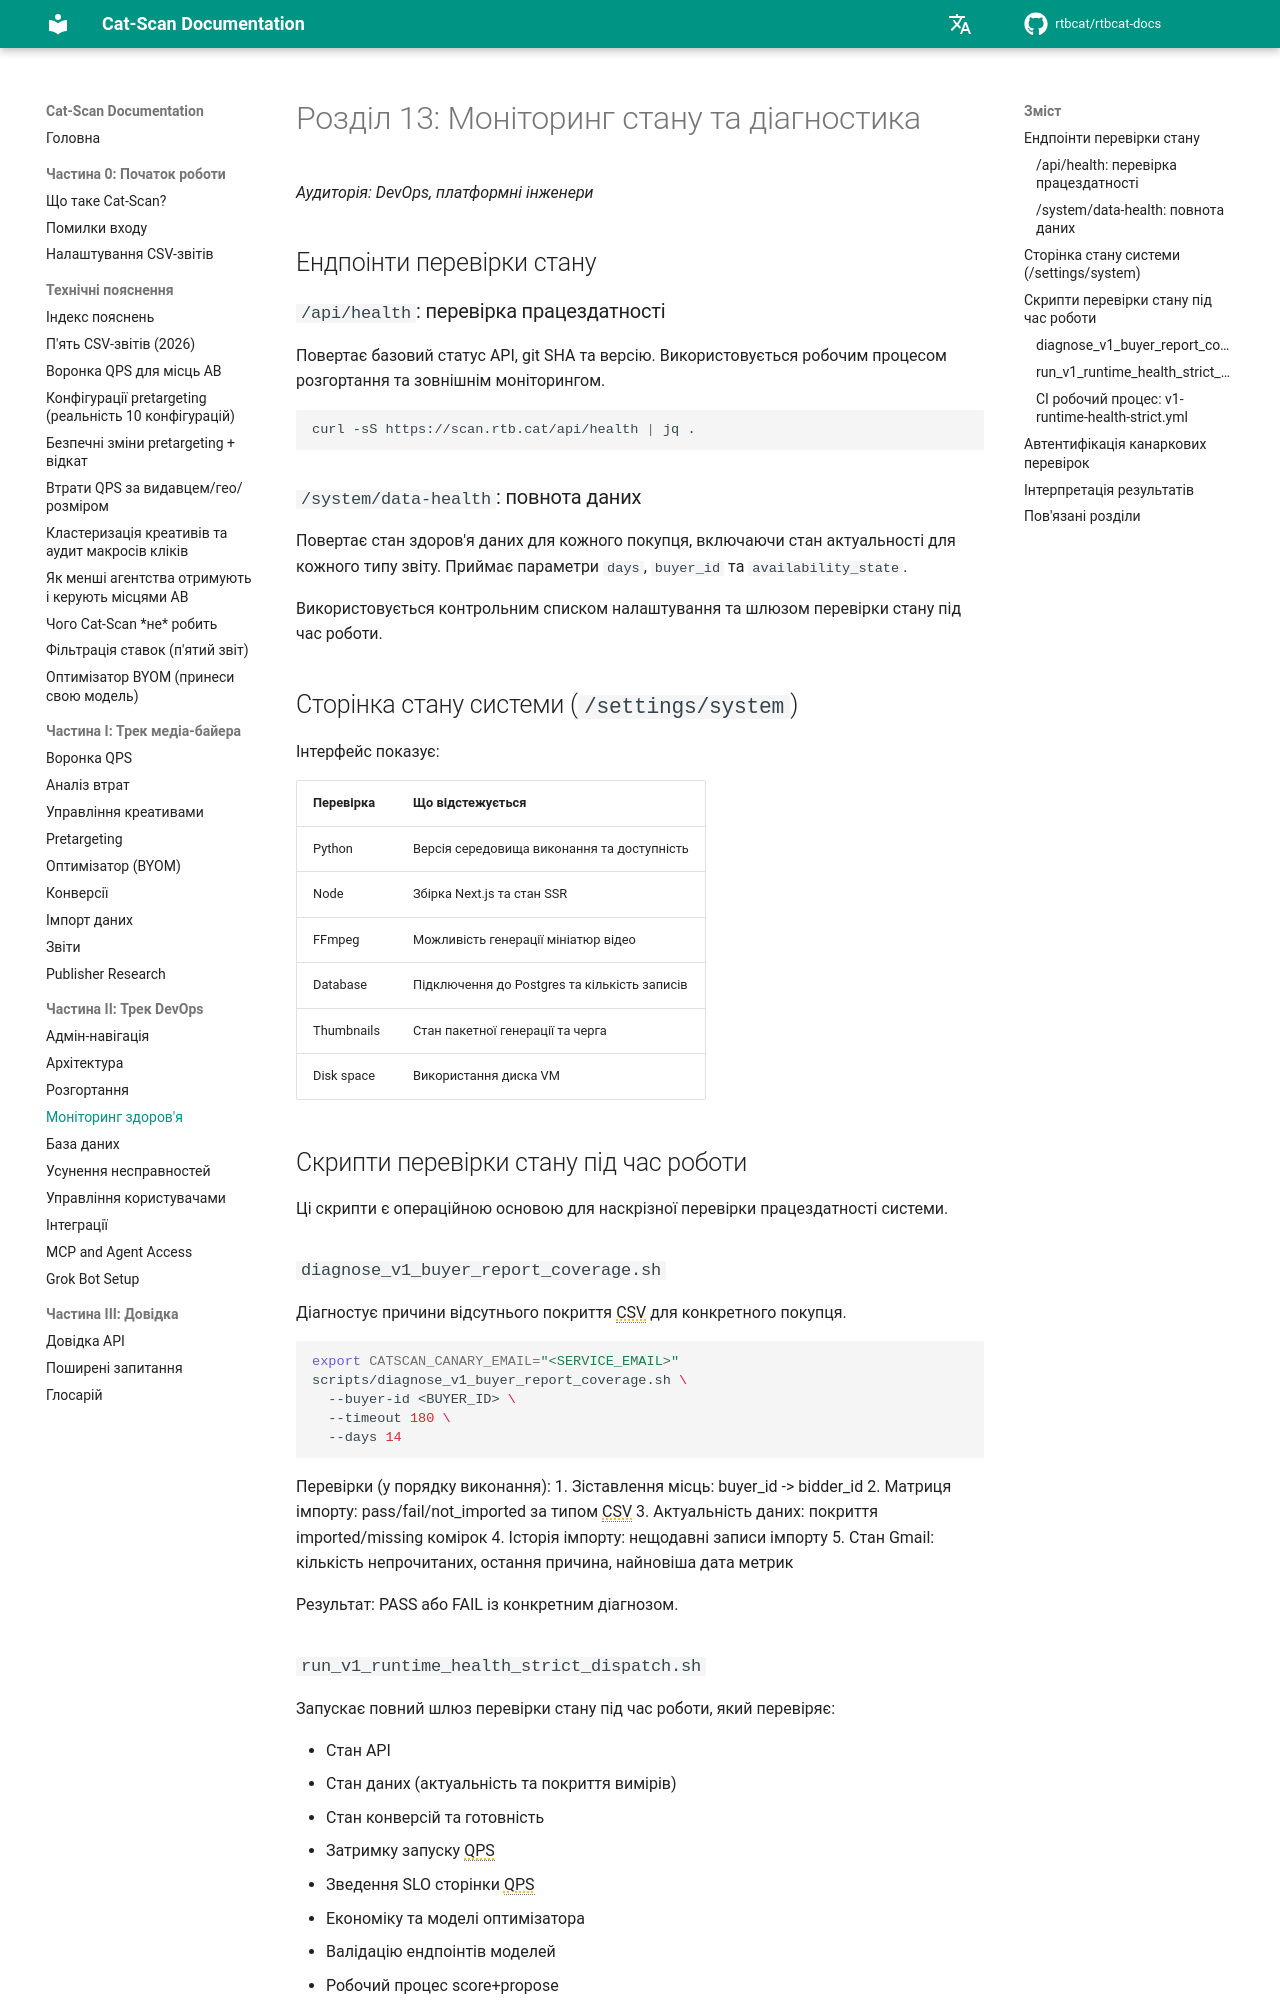

repository: rtbcat/rtbcat-docs · page: uk/13-health-monitoring/index.html · generator: mkdocs

# Розділ 13: Моніторинг стану та діагностика

*Аудиторія: DevOps, платформні інженери*

## Ендпоінти перевірки стану

### `/api/health`: перевірка працездатності

Повертає базовий статус API, git SHA та версію. Використовується робочим процесом розгортання та зовнішнім моніторингом.

```bash
curl -sS https://scan.rtb.cat/api/health | jq .
```

### `/system/data-health`: повнота даних

Повертає стан здоров'я даних для кожного покупця, включаючи стан актуальності для кожного типу звіту. Приймає параметри `days`, `buyer_id` та `availability_state`.

Використовується контрольним списком налаштування та шлюзом перевірки стану під час роботи.

## Сторінка стану системи (`/settings/system`)

Інтерфейс показує:

| Перевірка | Що відстежується |
|-----------|------------------|
| Python | Версія середовища виконання та доступність |
| Node | Збірка Next.js та стан SSR |
| FFmpeg | Можливість генерації мініатюр відео |
| Database | Підключення до Postgres та кількість записів |
| Thumbnails | Стан пакетної генерації та черга |
| Disk space | Використання диска VM |

## Скрипти перевірки стану під час роботи

Ці скрипти є операційною основою для наскрізної перевірки працездатності системи.

### `diagnose_v1_buyer_report_coverage.sh`

Діагностує причини відсутнього покриття CSV для конкретного покупця.

```bash
export CATSCAN_CANARY_EMAIL="<SERVICE_EMAIL>"
scripts/diagnose_v1_buyer_report_coverage.sh \
  --buyer-id <BUYER_ID> \
  --timeout 180 \
  --days 14
```

Перевірки (у порядку виконання):
1. Зіставлення місць: buyer_id -> bidder_id
2. Матриця імпорту: pass/fail/not_imported за типом CSV
3. Актуальність даних: покриття imported/missing комірок
4. Історія імпорту: нещодавні записи імпорту
5. Стан Gmail: кількість непрочитаних, остання причина, найновіша дата метрик

Результат: PASS або FAIL із конкретним діагнозом.
